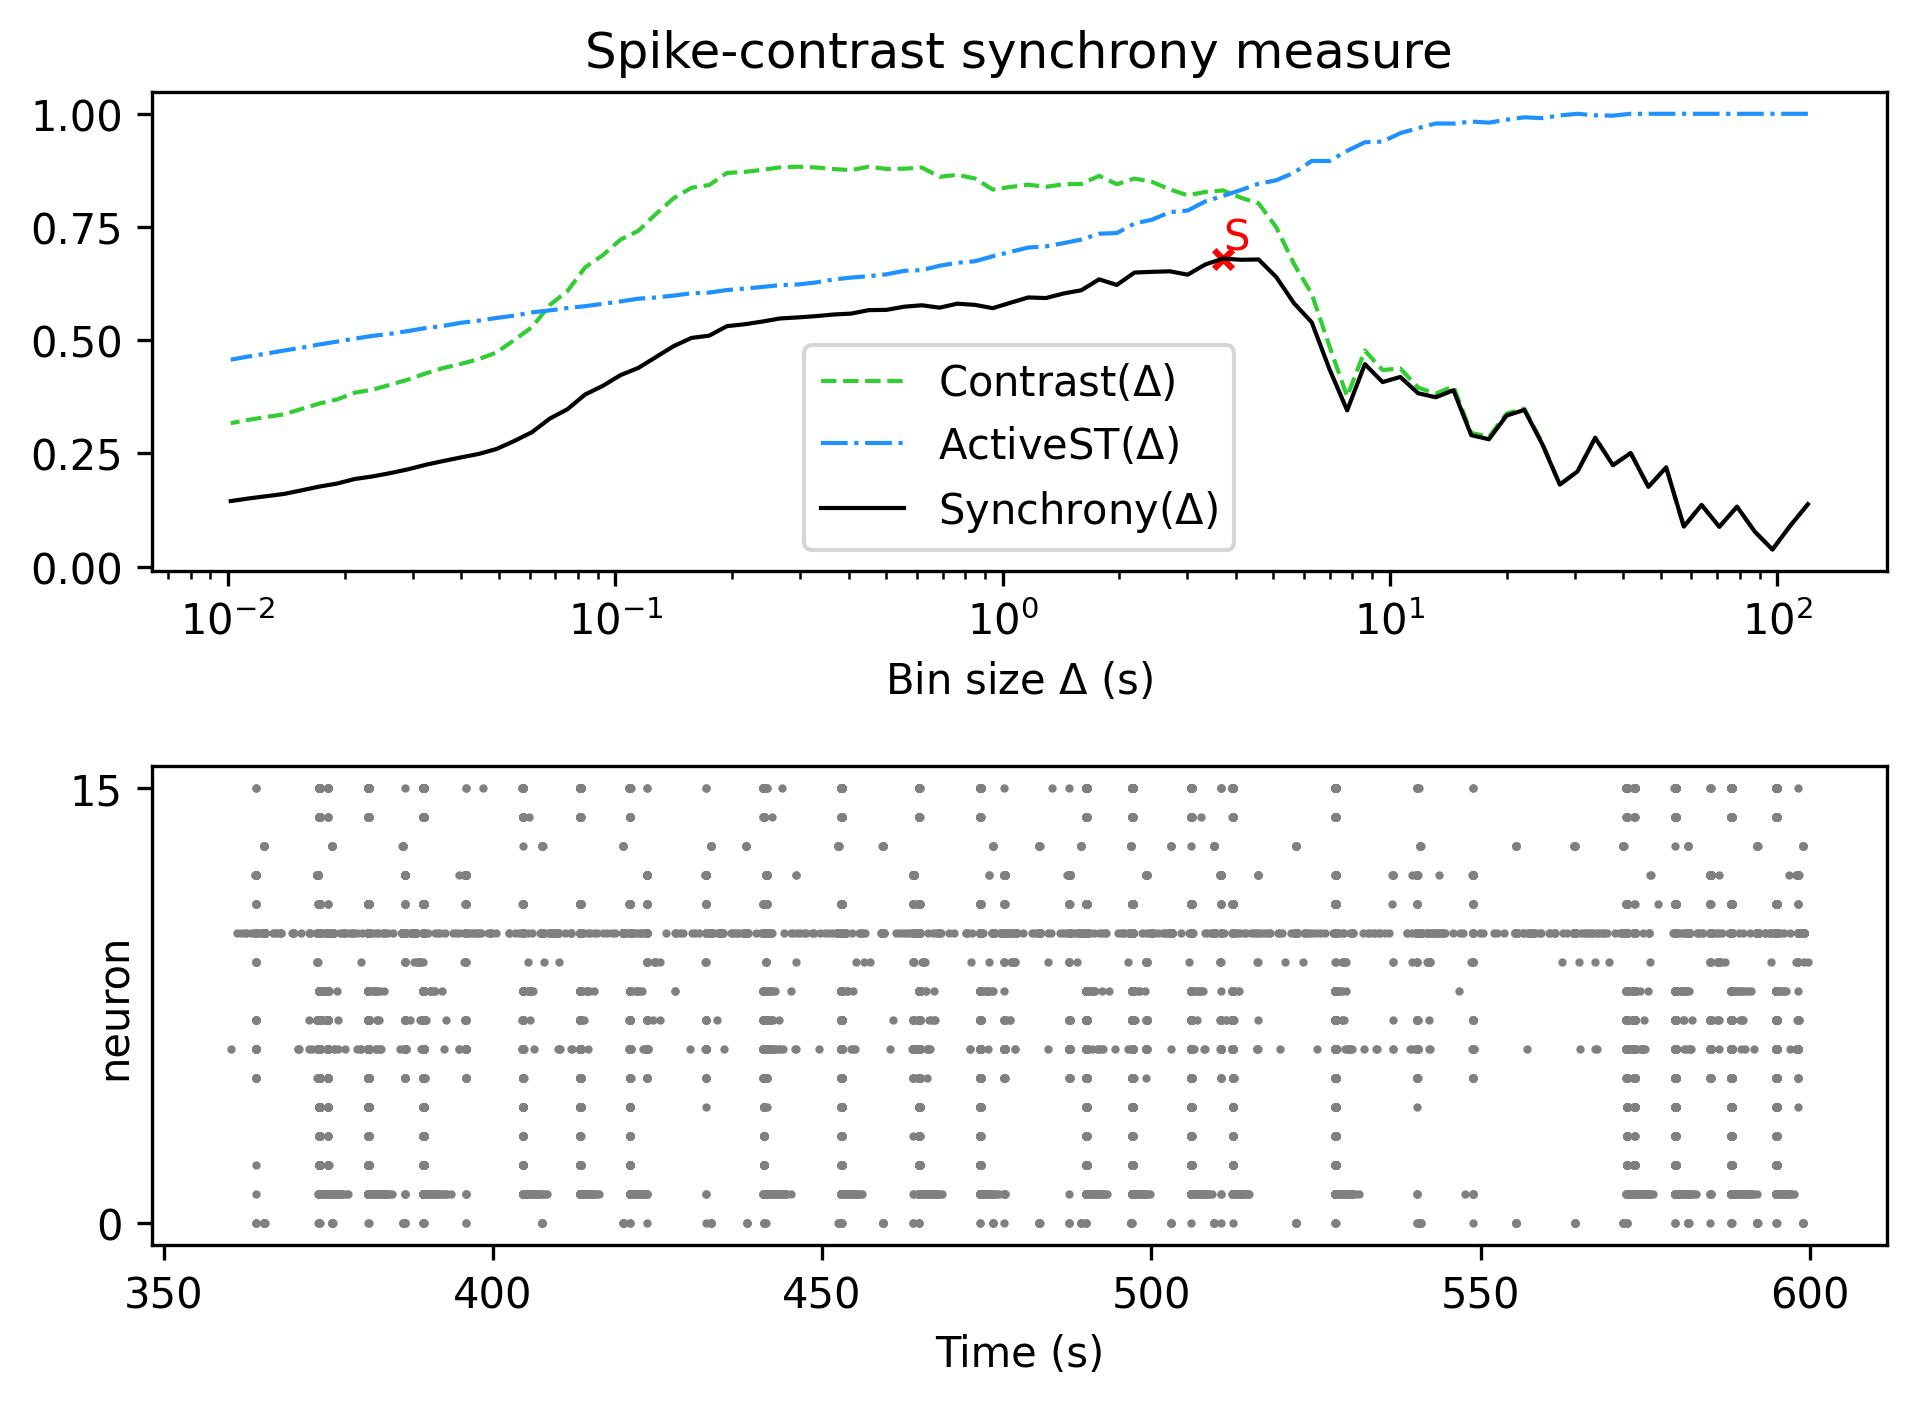

Data behind this chart, as committed beside it:
, Spike-contrast (120.0 s), Spike-contrast (108.0 s), Spike-contrast (97.2 s), Spike-contrast (87.48 s), Spike-contrast (78.732 s), Spike-contrast (70.859 s), Spike-contrast (63.773 s), Spike-contrast (57.396 s), Spike-contrast (51.656 s), Spike-contrast (46.49 s), Spike-contrast (41.841 s), Spike-contrast (37.657 s), Spike-contrast (33.892 s), Spike-contrast (30.502 s), Spike-contrast (27.452 s), Spike-contrast (24.707 s), Spike-contrast (22.236 s), Spike-contrast (20.013 s), Spike-contrast (18.011 s), Spike-contrast (16.21 s), Spike-contrast (14.589 s), Spike-contrast (13.13 s), Spike-contrast (11.817 s)
0, 0.1376, 0.08985, 0.03764, 0.07714, 0.1322, 0.08771, 0.1361, 0.0881, 0.2189, 0.1759, 0.2507, 0.2236, 0.2841, 0.2101, 0.1808, 0.2712, 0.3459, 0.3336, 0.2811, 0.2901, 0.3893, 0.3738, 0.3828
